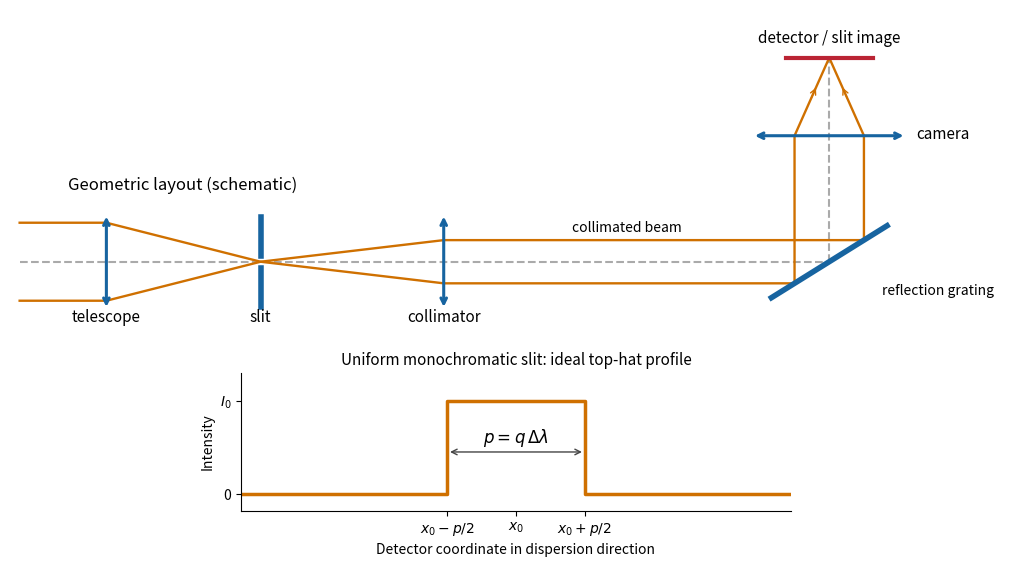

Recreate this plot in Python. (Note: this script raises an exception after producing the figure.)
"""Original spectrograph and geometric slit profile; Python 3.14,
matplotlib 3.10.7, numpy 2.3.5. Save opaque PNG in the working directory.
"""
import os
os.environ.setdefault('MPLCONFIGDIR','/tmp/2018-paper-338-mpl-cache')
from pathlib import Path
import numpy as np
import matplotlib
matplotlib.use('Agg')
import matplotlib.pyplot as plt
fig=plt.figure(figsize=(11,6),dpi=100,facecolor='white')
ax=fig.add_axes([.04,.41,.92,.53]);ax.set_xlim(-.5,10);ax.set_ylim(-1.1,4.2);ax.axis('off')
blue='#1764a0';orange='#cf7000';red='#ba2434'
ax.plot([-.4,8],[0,0],'--',color='#aaa');ax.plot([8,8],[0,3.4],'--',color='#aaa')
def lens(x,y,vertical=True):
    a=(x,y-.8) if vertical else (x-.8,y)
    b=(x,y+.8) if vertical else (x+.8,y)
    ax.annotate('',xy=b,xytext=a,arrowprops={'arrowstyle':'<->','color':blue,'lw':2.2})
def ray(points):
    a=np.asarray(points);ax.plot(a[:,0],a[:,1],color=orange,lw=1.7)
    u=a[-2]+.45*(a[-1]-a[-2]);v=a[-2]+.65*(a[-1]-a[-2])
    ax.annotate('',xy=v,xytext=u,arrowprops={'arrowstyle':'->','color':orange})
lens(.5,0);lens(4,0);lens(8,2.1,False)
for s in [-1,1]:
    ray([[-.4,s*.65],[.5,s*.65],[2.1,0],[4,s*.36],[8+s*.36,s*.36],[8+s*.36,2.1],[8,3.4]])
ax.plot([2.1,2.1],[-.75,-.10],color=blue,lw=4);ax.plot([2.1,2.1],[.10,.75],color=blue,lw=4)
ax.plot([7.4,8.6],[-.6,.6],color=blue,lw=4)
ax.plot([7.55,8.45],[3.4,3.4],color=red,lw=3)
for x,t in [(.5,'telescope'),(2.1,'slit'),(4,'collimator')]:ax.text(x,-1,t,ha='center',fontsize=11)
ax.text(5.9,.5,'collimated beam',ha='center',fontsize=10)
ax.text(8.55,-.55,'reflection grating',fontsize=10)
ax.text(8.9,2.05,'camera',fontsize=11)
ax.text(8,3.65,'detector / slit image',ha='center',fontsize=11)
ax.text(.1,1.2,'Geometric layout (schematic)',fontsize=12)
bx=fig.add_axes([.25,.105,.5,.23])
bx.plot([-2,-.5,-.5,.5,.5,2],[0,0,1,1,0,0],color=orange,lw=2.5)
bx.set_xlim(-2,2);bx.set_ylim(-.18,1.3);bx.set_yticks([0,1],['0',r'$I_0$'])
bx.set_xticks([-.5,0,.5],[r'$x_0-p/2$',r'$x_0$',r'$x_0+p/2$'])
bx.set_ylabel('Intensity');bx.set_xlabel('Detector coordinate in dispersion direction')
bx.annotate('',xy=(.5,.45),xytext=(-.5,.45),arrowprops={'arrowstyle':'<->','color':'#444'})
bx.text(0,.55,r'$p=q\,\Delta\lambda$',ha='center',fontsize=12)
bx.set_title('Uniform monochromatic slit: ideal top-hat profile',fontsize=11)
bx.spines[['top','right']].set_visible(False)
fig.savefig(Path.cwd()/Path(__file__).with_suffix('.png').name,dpi=100,facecolor='white',transparent=False)
